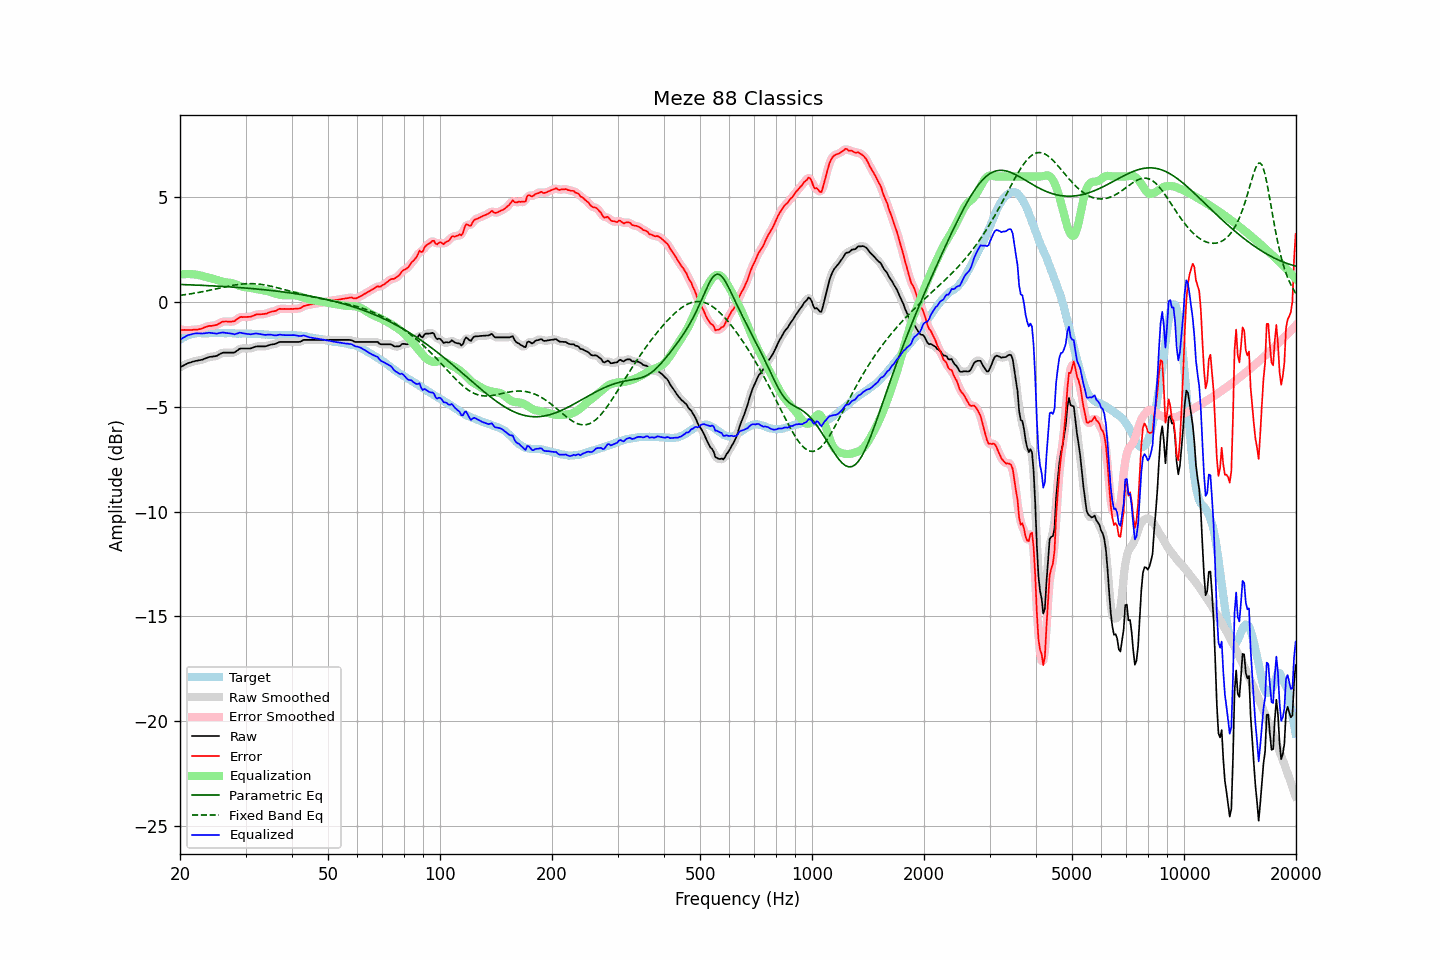

Source data for this figure (header and first rows):
frequency, raw, error, smoothed, error_smoothed, equalization, parametric_eq, fixed_band_eq, equalized_raw, equalized_smoothed, target
20.00, -3.11, -1.32, -3.12, -1.32, 1.32, 0.84, 0.32, -1.80, -1.80, -1.80
20.20, -3.07, -1.33, -3.07, -1.33, 1.33, 0.84, 0.33, -1.75, -1.75, -1.75
20.40, -3.03, -1.34, -3.03, -1.33, 1.33, 0.84, 0.34, -1.70, -1.70, -1.70
20.61, -3.00, -1.33, -2.99, -1.33, 1.33, 0.83, 0.35, -1.66, -1.66, -1.67
20.81, -2.95, -1.34, -2.95, -1.33, 1.34, 0.83, 0.36, -1.62, -1.62, -1.62
21.02, -2.91, -1.34, -2.92, -1.34, 1.34, 0.83, 0.37, -1.58, -1.58, -1.58
21.23, -2.89, -1.34, -2.89, -1.34, 1.34, 0.82, 0.39, -1.56, -1.56, -1.56
21.44, -2.87, -1.33, -2.87, -1.33, 1.33, 0.82, 0.40, -1.54, -1.54, -1.54
21.66, -2.84, -1.32, -2.85, -1.32, 1.33, 0.82, 0.41, -1.52, -1.52, -1.52
21.87, -2.82, -1.31, -2.83, -1.32, 1.32, 0.81, 0.42, -1.50, -1.50, -1.51
22.09, -2.80, -1.31, -2.81, -1.31, 1.31, 0.81, 0.44, -1.49, -1.49, -1.49
22.31, -2.79, -1.31, -2.79, -1.31, 1.30, 0.81, 0.45, -1.49, -1.49, -1.48
22.54, -2.77, -1.29, -2.78, -1.30, 1.29, 0.80, 0.47, -1.49, -1.49, -1.48
22.76, -2.76, -1.28, -2.76, -1.28, 1.27, 0.80, 0.48, -1.50, -1.50, -1.48
22.99, -2.74, -1.25, -2.74, -1.25, 1.24, 0.80, 0.50, -1.50, -1.50, -1.49
23.22, -2.71, -1.22, -2.72, -1.22, 1.22, 0.79, 0.51, -1.49, -1.49, -1.49
23.45, -2.68, -1.19, -2.68, -1.19, 1.20, 0.79, 0.53, -1.48, -1.48, -1.50
23.69, -2.65, -1.17, -2.65, -1.16, 1.18, 0.79, 0.54, -1.47, -1.47, -1.49
23.92, -2.62, -1.14, -2.63, -1.15, 1.16, 0.78, 0.56, -1.46, -1.47, -1.49
24.16, -2.61, -1.14, -2.61, -1.14, 1.14, 0.78, 0.57, -1.47, -1.47, -1.48
24.40, -2.60, -1.14, -2.60, -1.13, 1.13, 0.77, 0.59, -1.48, -1.48, -1.47
24.65, -2.59, -1.11, -2.60, -1.12, 1.11, 0.77, 0.61, -1.49, -1.49, -1.48
24.89, -2.58, -1.10, -2.58, -1.10, 1.08, 0.77, 0.62, -1.50, -1.50, -1.48
25.14, -2.56, -1.08, -2.56, -1.08, 1.06, 0.76, 0.64, -1.51, -1.50, -1.48
25.39, -2.51, -1.04, -2.52, -1.04, 1.03, 0.76, 0.66, -1.48, -1.49, -1.47
25.65, -2.47, -1.00, -2.47, -1.00, 1.00, 0.75, 0.68, -1.47, -1.47, -1.47
25.91, -2.44, -0.95, -2.44, -0.96, 0.98, 0.75, 0.69, -1.46, -1.46, -1.48
26.16, -2.41, -0.93, -2.42, -0.93, 0.96, 0.74, 0.71, -1.45, -1.46, -1.49
26.43, -2.41, -0.93, -2.41, -0.92, 0.95, 0.74, 0.73, -1.47, -1.47, -1.49
26.69, -2.41, -0.93, -2.41, -0.93, 0.94, 0.73, 0.74, -1.48, -1.47, -1.49
26.96, -2.41, -0.93, -2.41, -0.93, 0.93, 0.73, 0.76, -1.48, -1.48, -1.48
27.23, -2.41, -0.93, -2.42, -0.93, 0.92, 0.72, 0.77, -1.49, -1.49, -1.48
27.50, -2.41, -0.93, -2.42, -0.94, 0.91, 0.72, 0.79, -1.50, -1.51, -1.48
27.77, -2.41, -0.92, -2.41, -0.92, 0.89, 0.71, 0.80, -1.52, -1.52, -1.49
28.05, -2.40, -0.91, -2.39, -0.89, 0.86, 0.71, 0.81, -1.54, -1.53, -1.49
28.33, -2.34, -0.84, -2.35, -0.84, 0.83, 0.70, 0.83, -1.51, -1.51, -1.51
28.62, -2.30, -0.79, -2.29, -0.79, 0.80, 0.70, 0.84, -1.49, -1.49, -1.51
28.90, -2.23, -0.73, -2.24, -0.74, 0.77, 0.69, 0.85, -1.46, -1.47, -1.50
29.19, -2.21, -0.70, -2.22, -0.72, 0.75, 0.69, 0.86, -1.47, -1.47, -1.51
29.48, -2.21, -0.72, -2.21, -0.71, 0.73, 0.68, 0.86, -1.49, -1.48, -1.49
29.78, -2.21, -0.71, -2.21, -0.71, 0.71, 0.67, 0.87, -1.50, -1.50, -1.50
30.08, -2.21, -0.72, -2.21, -0.71, 0.70, 0.67, 0.88, -1.51, -1.51, -1.50
30.38, -2.21, -0.71, -2.22, -0.71, 0.70, 0.66, 0.88, -1.52, -1.52, -1.51
30.68, -2.21, -0.70, -2.22, -0.71, 0.69, 0.66, 0.88, -1.53, -1.53, -1.51
30.99, -2.21, -0.70, -2.21, -0.69, 0.68, 0.65, 0.88, -1.54, -1.53, -1.51
31.30, -2.18, -0.67, -2.18, -0.67, 0.66, 0.64, 0.88, -1.52, -1.52, -1.51
31.61, -2.15, -0.64, -2.16, -0.64, 0.64, 0.64, 0.88, -1.51, -1.51, -1.52
31.93, -2.12, -0.61, -2.13, -0.61, 0.63, 0.63, 0.87, -1.50, -1.50, -1.52
32.24, -2.11, -0.58, -2.12, -0.59, 0.61, 0.62, 0.87, -1.50, -1.51, -1.53
32.57, -2.11, -0.59, -2.11, -0.58, 0.60, 0.61, 0.86, -1.52, -1.51, -1.52
32.89, -2.11, -0.59, -2.11, -0.58, 0.58, 0.61, 0.85, -1.53, -1.53, -1.53
33.22, -2.11, -0.57, -2.12, -0.58, 0.57, 0.60, 0.84, -1.54, -1.55, -1.54
33.55, -2.11, -0.57, -2.12, -0.57, 0.56, 0.59, 0.83, -1.56, -1.56, -1.54
33.89, -2.11, -0.56, -2.11, -0.56, 0.55, 0.58, 0.81, -1.57, -1.56, -1.56
34.23, -2.09, -0.55, -2.09, -0.54, 0.53, 0.58, 0.80, -1.56, -1.56, -1.55
34.57, -2.06, -0.50, -2.07, -0.51, 0.51, 0.57, 0.78, -1.55, -1.56, -1.56
34.92, -2.04, -0.48, -2.04, -0.48, 0.49, 0.56, 0.77, -1.55, -1.55, -1.56
35.27, -2.02, -0.46, -2.03, -0.46, 0.46, 0.55, 0.75, -1.56, -1.56, -1.57
35.62, -2.01, -0.44, -2.02, -0.45, 0.44, 0.54, 0.73, -1.58, -1.58, -1.57
35.97, -2.00, -0.43, -2.00, -0.42, 0.41, 0.53, 0.71, -1.59, -1.59, -1.58
... 635 more rows
